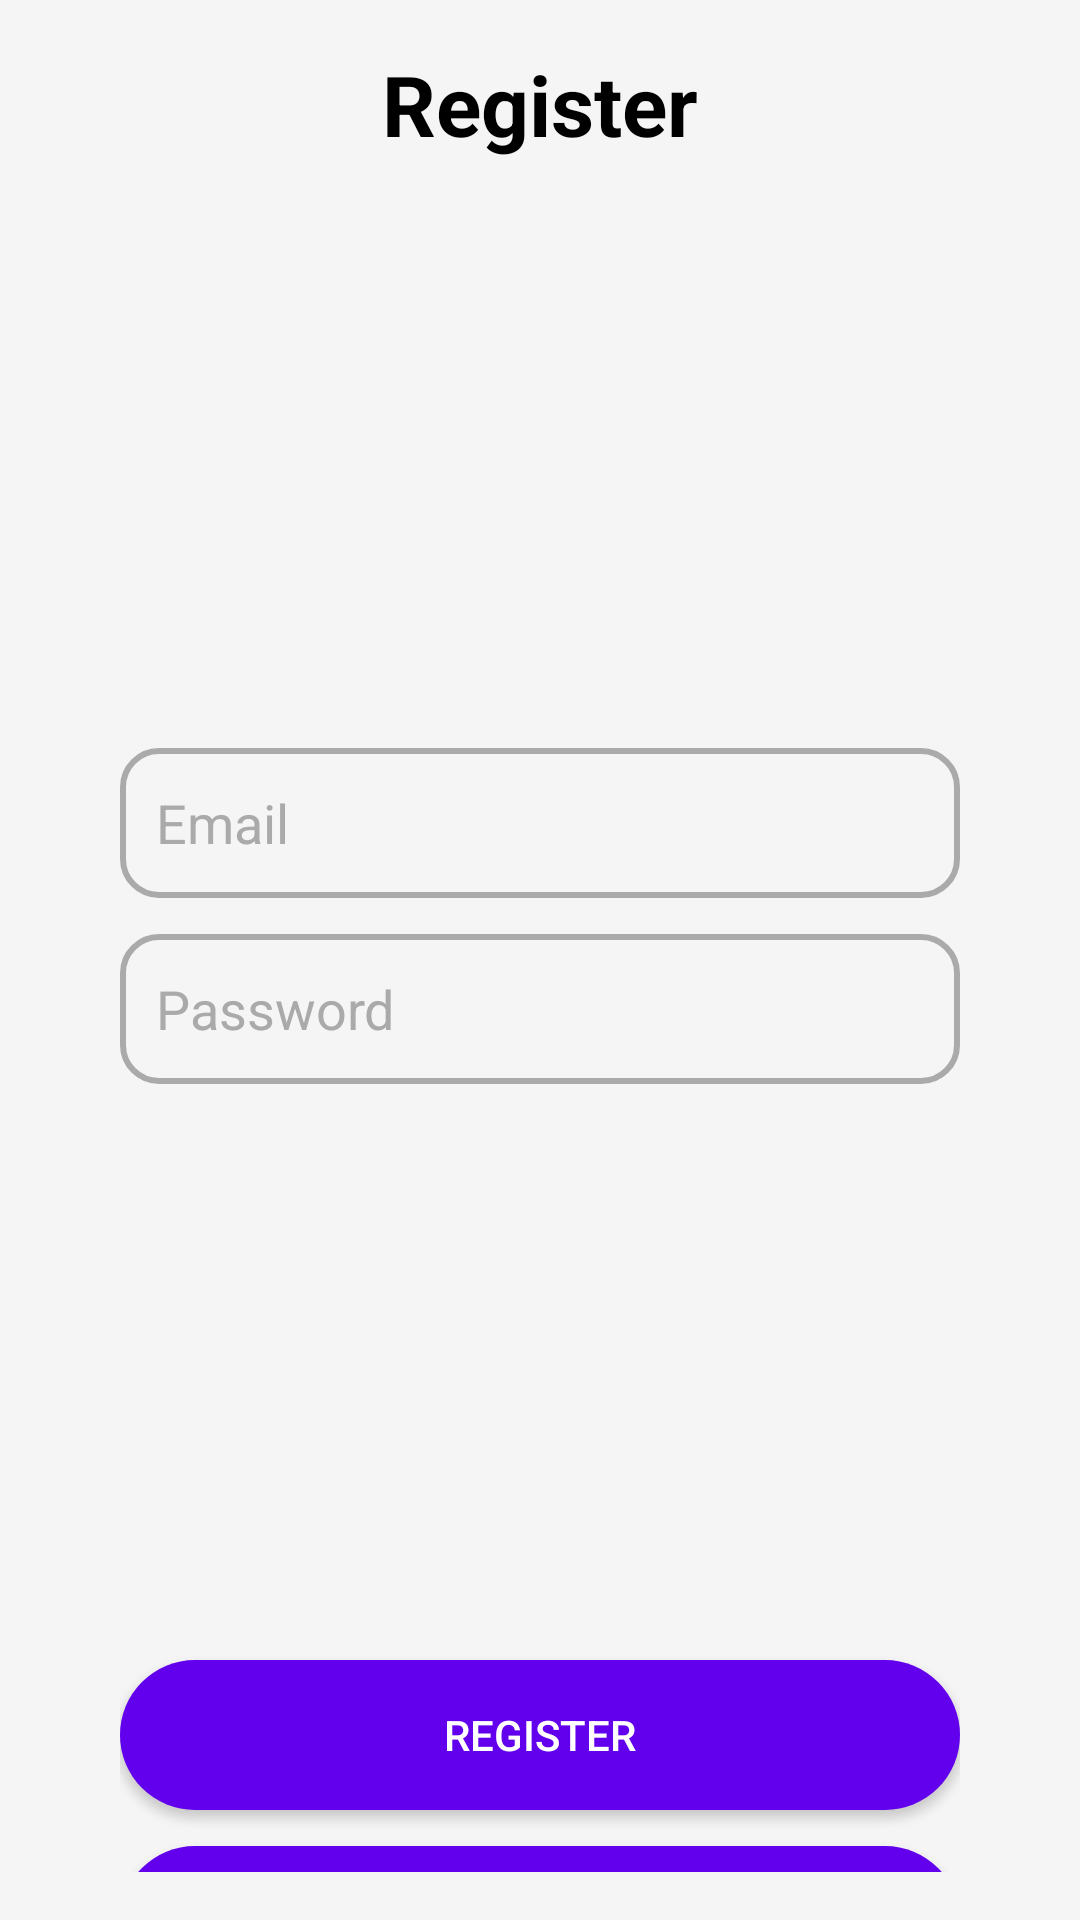

Here is an Android app screen rendered from its layout file. Give the layout XML and the strings, colors and styles it references.
<!-- AndroidManifest.xml: application theme Theme.MovieSearchApp -->
<!-- res/layout/activity_register.xml -->
<?xml version="1.0" encoding="utf-8"?>
<androidx.constraintlayout.widget.ConstraintLayout xmlns:android="http://schemas.android.com/apk/res/android"
    xmlns:app="http://schemas.android.com/apk/res-auto"
    android:layout_width="match_parent"
    android:layout_height="match_parent"
    android:background="@color/card_background"
    android:fillViewport="true"
    android:fitsSystemWindows="true"
    android:paddingHorizontal="24dp">

    <androidx.constraintlayout.widget.ConstraintLayout
        android:layout_width="match_parent"
        android:layout_height="0dp"
        android:padding="16dp"
        app:layout_constraintBottom_toBottomOf="parent"
        app:layout_constraintTop_toTopOf="parent">

        
        <TextView
            android:id="@+id/registerTitle"
            android:layout_width="wrap_content"
            android:layout_height="wrap_content"
            android:text="@string/register"
            android:textColor="@color/text_title"
            android:textSize="28sp"
            android:textStyle="bold"
            app:layout_constraintEnd_toEndOf="parent"
            app:layout_constraintStart_toStartOf="parent"
            app:layout_constraintTop_toTopOf="parent" />

        
        <EditText
            android:id="@+id/registerEmailEditText"
            android:layout_width="0dp"
            android:layout_height="50dp"
            android:layout_marginTop="196dp"
            android:autofillHints="emailAddress"
            android:background="@drawable/rounded_edit_text"
            android:hint="@string/email"
            android:inputType="textEmailAddress"
            android:padding="12dp"
            android:textColorHint="@android:color/darker_gray"
            app:layout_constraintEnd_toEndOf="parent"
            app:layout_constraintStart_toStartOf="parent"
            app:layout_constraintTop_toBottomOf="@id/registerTitle" />

        
        <EditText
            android:id="@+id/registerPasswordEditText"
            android:layout_width="0dp"
            android:layout_height="50dp"
            android:layout_marginTop="12dp"
            android:autofillHints="password"
            android:background="@drawable/rounded_edit_text"
            android:hint="@string/password"
            android:inputType="textPassword"
            android:padding="12dp"
            android:textColorHint="@android:color/darker_gray"
            app:layout_constraintEnd_toEndOf="parent"
            app:layout_constraintStart_toStartOf="parent"
            app:layout_constraintTop_toBottomOf="@id/registerEmailEditText" />

        
        <Button
            android:id="@+id/confirmRegisterButton"
            android:layout_width="0dp"
            android:layout_height="50dp"
            android:layout_marginTop="192dp"
            android:background="@drawable/rounded_button"
            android:elevation="8dp"
            android:text="@string/register"
            android:textColor="@android:color/white"
            app:layout_constraintEnd_toEndOf="parent"
            app:layout_constraintStart_toStartOf="parent"
            app:layout_constraintTop_toBottomOf="@id/registerPasswordEditText" />

        <Button
            android:id="@+id/backButton"
            android:layout_width="0dp"
            android:layout_height="50dp"
            android:layout_marginTop="12dp"
            android:layout_marginBottom="24dp"
            android:background="@drawable/rounded_button"
            android:elevation="8dp"
            android:text="@string/cancel"
            android:textColor="@android:color/white"
            app:layout_constraintEnd_toEndOf="parent"
            app:layout_constraintHorizontal_bias="0.0"
            app:layout_constraintStart_toStartOf="parent"
            app:layout_constraintTop_toBottomOf="@+id/confirmRegisterButton" />
    </androidx.constraintlayout.widget.ConstraintLayout>
</androidx.constraintlayout.widget.ConstraintLayout>
<!-- resources referenced by this layout -->
<resources>
  <color name="card_background">#F5F5F5</color>
  <color name="text_title">#000000</color>
  <!-- drawable rounded_button (drawable) -->
  <?xml version="1.0" encoding="utf-8"?>
  <shape xmlns:android="http://schemas.android.com/apk/res/android"
      android:shape="rectangle">
  
      
      <corners android:radius="25dp"/>
  
      
      <solid android:color="@color/purple_500"/>
  
      
      <padding android:left="10dp" android:right="10dp" android:top="5dp" android:bottom="5dp"/>
  </shape>
  <!-- drawable rounded_edit_text (drawable) -->
  <?xml version="1.0" encoding="utf-8"?>
  <shape xmlns:android="http://schemas.android.com/apk/res/android"
      android:shape="rectangle">
  
      
      <corners android:radius="12dp"/>
  
      
  
      
      <stroke android:width="2dp" android:color="@android:color/darker_gray"/>
  </shape>
  <string name="cancel">Cancel</string>
  <string name="email">Email</string>
  <string name="password">Password</string>
  <string name="register">Register</string>
  <style name="Theme.MovieSearchApp" parent="Theme.AppCompat.DayNight.NoActionBar">
          
          <item name="android:windowLightStatusBar">false</item>
      </style>
  <color name="purple_500">#6200EE</color>
</resources>
